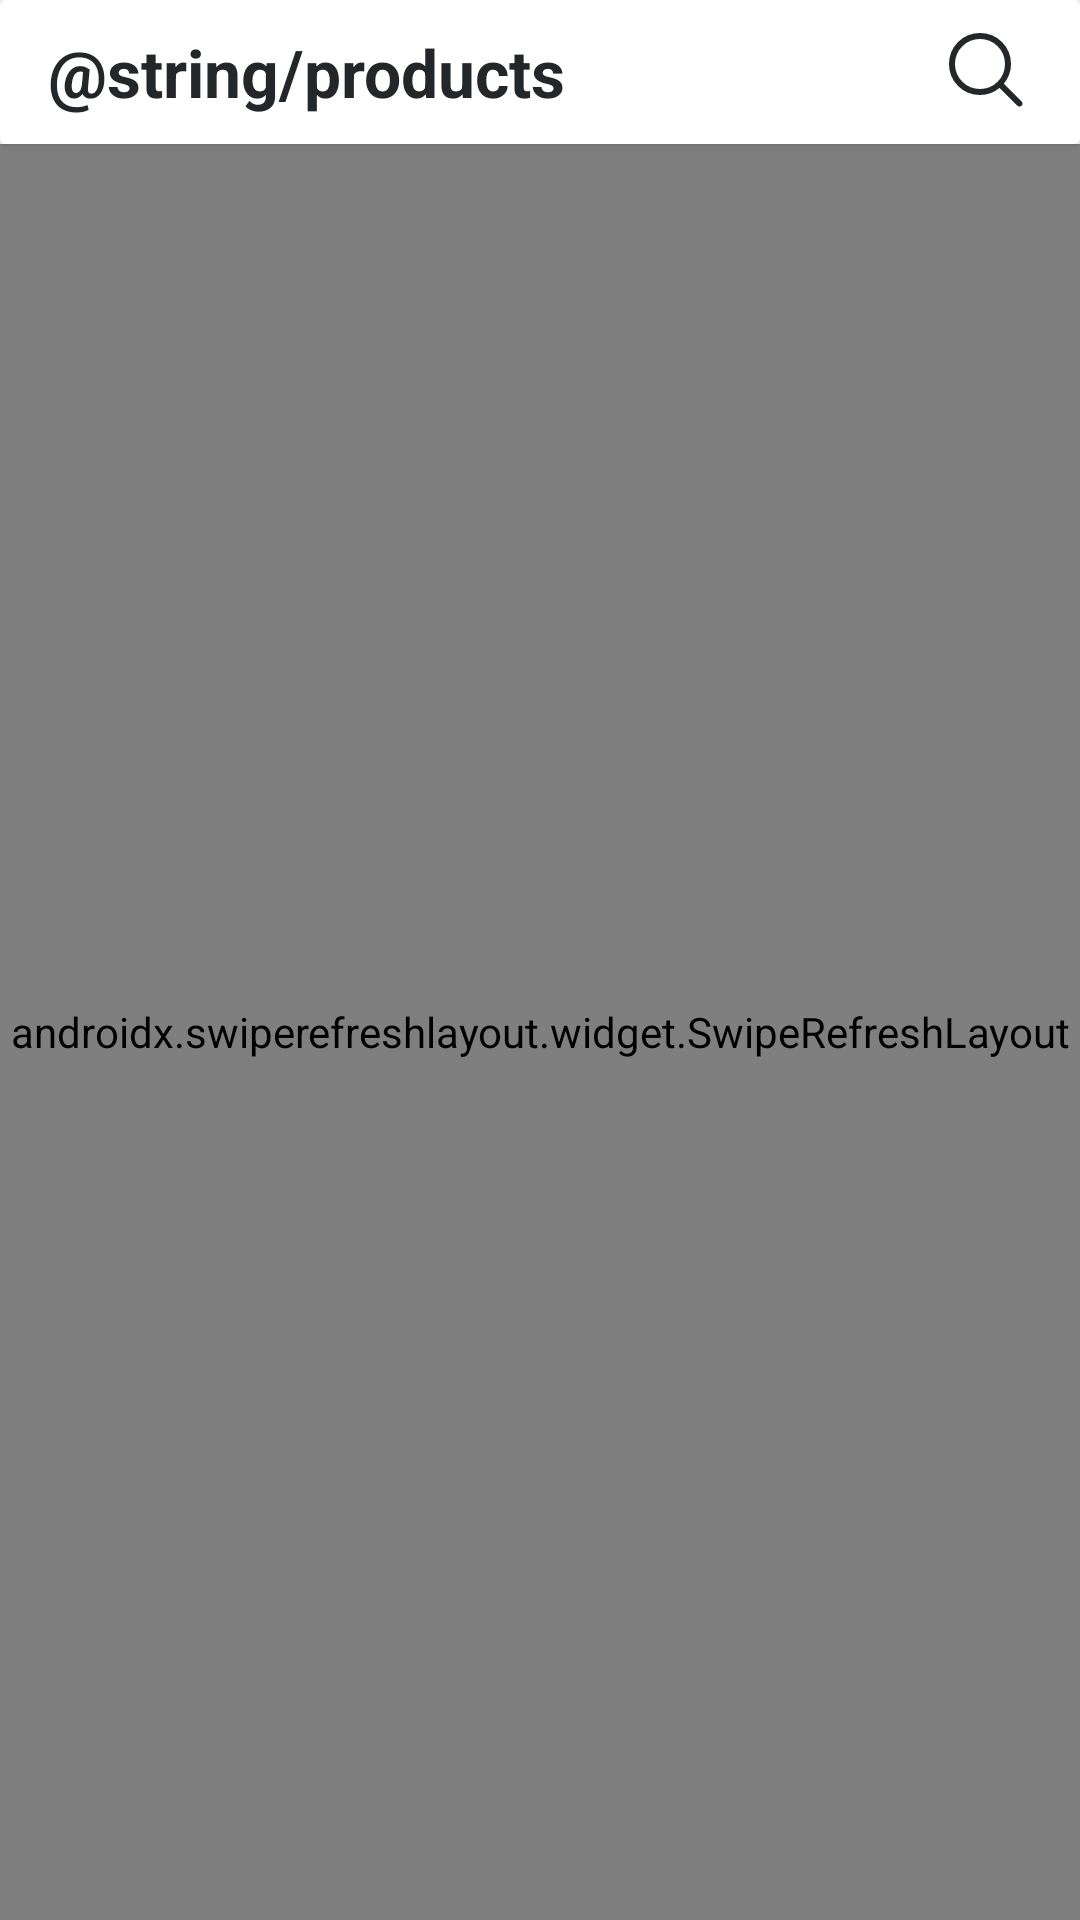

Reconstruct the res/layout file that produces this screen, plus the resources it refers to.
<!-- AndroidManifest.xml: application theme Theme.ProductsApp -->
<!-- res/layout/fragment_products.xml -->
<?xml version="1.0" encoding="utf-8"?>
<LinearLayout xmlns:android="http://schemas.android.com/apk/res/android"
    xmlns:app="http://schemas.android.com/apk/res-auto"
    android:layout_width="match_parent"
    android:layout_height="match_parent"
    android:orientation="vertical">

    <androidx.cardview.widget.CardView
        android:id="@+id/cardViewTitle"
        android:layout_width="match_parent"
        android:layout_height="wrap_content"
        android:backgroundTint="?android:windowBackground">

        <TextView
            android:id="@+id/textViewTitle"
            style="@style/TitleTextView"
            android:layout_width="wrap_content"
            android:layout_height="wrap_content"
            android:layout_gravity="start|center_vertical"
            android:layout_marginVertical="@dimen/medium_margin_size"
            android:layout_marginStart="@dimen/base_margin_size"
            android:text="@string/products"
            android:textStyle="bold" />

        <ImageView
            android:id="@+id/imageViewSearch"
            android:layout_width="@dimen/base_icon_size"
            android:layout_height="@dimen/base_icon_size"
            android:layout_gravity="center_vertical|end"
            android:layout_marginVertical="@dimen/medium_margin_size"
            android:layout_marginEnd="@dimen/base_margin_size"
            android:importantForAccessibility="no"
            android:src="@drawable/ic_search" />
    </androidx.cardview.widget.CardView>

    <androidx.swiperefreshlayout.widget.SwipeRefreshLayout
        android:id="@+id/swipeRefreshLayout"
        android:layout_width="match_parent"
        android:layout_height="match_parent">

        <ScrollView
            android:id="@+id/scrollView"
            android:layout_width="match_parent"
            android:layout_height="match_parent"
            android:fillViewport="true"
            android:scrollbars="none">

            <androidx.constraintlayout.widget.ConstraintLayout
                android:layout_width="match_parent"
                android:layout_height="wrap_content">

                <androidx.recyclerview.widget.RecyclerView
                    android:id="@+id/recyclerViewCategories"
                    android:layout_width="0dp"
                    android:layout_height="wrap_content"
                    android:layout_marginTop="@dimen/medium_margin_size"
                    android:orientation="horizontal"
                    android:paddingHorizontal="@dimen/medium_margin_size"
                    app:layoutManager="androidx.recyclerview.widget.LinearLayoutManager"
                    app:layout_constraintEnd_toEndOf="parent"
                    app:layout_constraintStart_toStartOf="parent"
                    app:layout_constraintTop_toTopOf="parent" />

                <androidx.recyclerview.widget.RecyclerView
                    android:id="@+id/recyclerViewProducts"
                    android:layout_width="0dp"
                    android:layout_height="0dp"
                    android:layout_marginTop="@dimen/medium_margin_size"
                    app:spanCount="2"
                    android:paddingHorizontal="@dimen/medium_margin_size"
                    app:layoutManager="androidx.recyclerview.widget.GridLayoutManager"
                    app:layout_constraintBottom_toBottomOf="parent"
                    app:layout_constraintEnd_toEndOf="parent"
                    app:layout_constraintStart_toStartOf="parent"
                    app:layout_constraintTop_toBottomOf="@id/recyclerViewCategories" />

                <com.google.android.material.progressindicator.CircularProgressIndicator
                    android:id="@+id/progressBar"
                    style="@style/ProgressBar"
                    android:layout_width="wrap_content"
                    android:layout_height="wrap_content"
                    app:layout_constraintBottom_toBottomOf="@id/recyclerViewProducts"
                    app:layout_constraintEnd_toEndOf="@id/recyclerViewProducts"
                    app:layout_constraintStart_toStartOf="@id/recyclerViewProducts"
                    app:layout_constraintTop_toTopOf="@id/recyclerViewProducts" />

                <LinearLayout
                    android:id="@+id/linearLayoutEmptyListMessage"
                    android:layout_width="wrap_content"
                    android:layout_height="wrap_content"
                    android:gravity="center"
                    android:orientation="vertical"
                    app:layout_constraintBottom_toBottomOf="@id/recyclerViewProducts"
                    app:layout_constraintEnd_toEndOf="@id/recyclerViewProducts"
                    app:layout_constraintStart_toStartOf="@id/recyclerViewProducts"
                    app:layout_constraintTop_toTopOf="@id/recyclerViewProducts">

                    <ImageView
                        android:layout_width="@dimen/base_image_size"
                        android:layout_height="@dimen/base_image_size"
                        android:importantForAccessibility="no"
                        android:src="@mipmap/ic_logo_foreground" />

                    <TextView
                        style="@style/BaseTextView"
                        android:layout_width="wrap_content"
                        android:layout_height="wrap_content"
                        android:text="@string/no_results_found" />
                </LinearLayout>
            </androidx.constraintlayout.widget.ConstraintLayout>
        </ScrollView>
    </androidx.swiperefreshlayout.widget.SwipeRefreshLayout>
</LinearLayout>
<!-- resources referenced by this layout -->
<resources>
  <dimen name="base_icon_size">32dp</dimen>
  <dimen name="base_image_size">75dp</dimen>
  <dimen name="base_margin_size">16dp</dimen>
  <dimen name="medium_margin_size">8dp</dimen>
  <!-- drawable ic_search (drawable) -->
  <vector xmlns:android="http://schemas.android.com/apk/res/android"
      android:width="@dimen/base_icon_size"
      android:height="@dimen/base_icon_size"
      android:viewportWidth="960"
      android:viewportHeight="960">
      <path
          android:fillColor="?attr/iconTint"
          android:pathData="M440,710Q310.23,710 220.12,619.88Q130,529.77 130,400Q130,270.23 220.12,180.12Q310.23,90 440,90Q569.77,90 659.88,180.12Q750,270.23 750,400Q750,457.54 731.42,505.89Q712.84,554.23 678.92,596.77L856.62,774.46Q865.31,783.16 865.12,795.54Q864.92,807.92 856.62,816.62Q847.92,825.31 835.35,825.31Q822.77,825.31 814.08,816.62L636.39,638.92Q593.85,672.84 545.69,691.42Q497.54,710 440,710Z
          M440,650Q543.85,650 616.92,576.92Q690,503.85 690,400Q690,296.15 616.92,223.08Q543.85,150 440,150Q336.15,150 263.08,223.08Q190,296.15 190,400Q190,503.85 263.08,576.92Q336.15,650 440,650Z
          M440,400Q440,400 440,400Q440,400 440,400Q440,400 440,400Q440,400 440,400Q440,400 440,400Q440,400 440,400Q440,400 440,400Q440,400 440,400Z" />
  </vector>
  <!-- mipmap ic_logo_foreground: webp bitmap (mipmap-hdpi, 5794 bytes) -->
  <string name="no_results_found">Результатов не найдено</string>
  <string name="products">Продукты</string>
  <style name="BaseTextView">
          <item name="android:textColor">?android:textColorPrimary</item>
          <item name="android:textSize">@dimen/base_text_size</item>
      </style>
  <style name="ProgressBar">
          <item name="android:indeterminate">true</item>
          <item name="indicatorColor">?attr/colorAccent</item>
          <item name="indicatorSize">@dimen/base_icon_size</item>
      </style>
  <style name="TitleTextView" parent="BaseTextView">
          <item name="android:textSize">@dimen/title_text_size</item>
      </style>
  <style name="Theme.ProductsApp" parent="Base.Theme.ProductsApp" />
  <dimen name="base_text_size">14sp</dimen>
  <dimen name="title_text_size">22sp</dimen>
  <style name="Base.Theme.ProductsApp" parent="Theme.Material3.DayNight.NoActionBar">
          <item name="android:textColorPrimary">@color/textColorPrimary</item>
          <item name="android:textColorSecondary">@color/textColorSecondary</item>
          <item name="colorAccent">@color/colorAccent</item>
          <item name="colorSecondary">@color/colorSecondary</item>
          <item name="iconTint">@color/iconTint</item>
          <item name="android:windowBackground">@color/backgroundColor</item>
          <item name="android:statusBarColor">@color/backgroundColor</item>
          <item name="android:navigationBarColor">@color/backgroundColor</item>
          <item name="android:windowLightNavigationBar">true</item>
          <item name="android:windowLightStatusBar">true</item>
      </style>
  <color name="textColorPrimary">#23272A</color>
  <color name="textColorSecondary">#787878</color>
  <color name="colorAccent">#248B20</color>
  <color name="colorSecondary">#F4F4F4</color>
  <color name="iconTint">#23272A</color>
  <color name="backgroundColor">#FFFFFFFF</color>
</resources>
